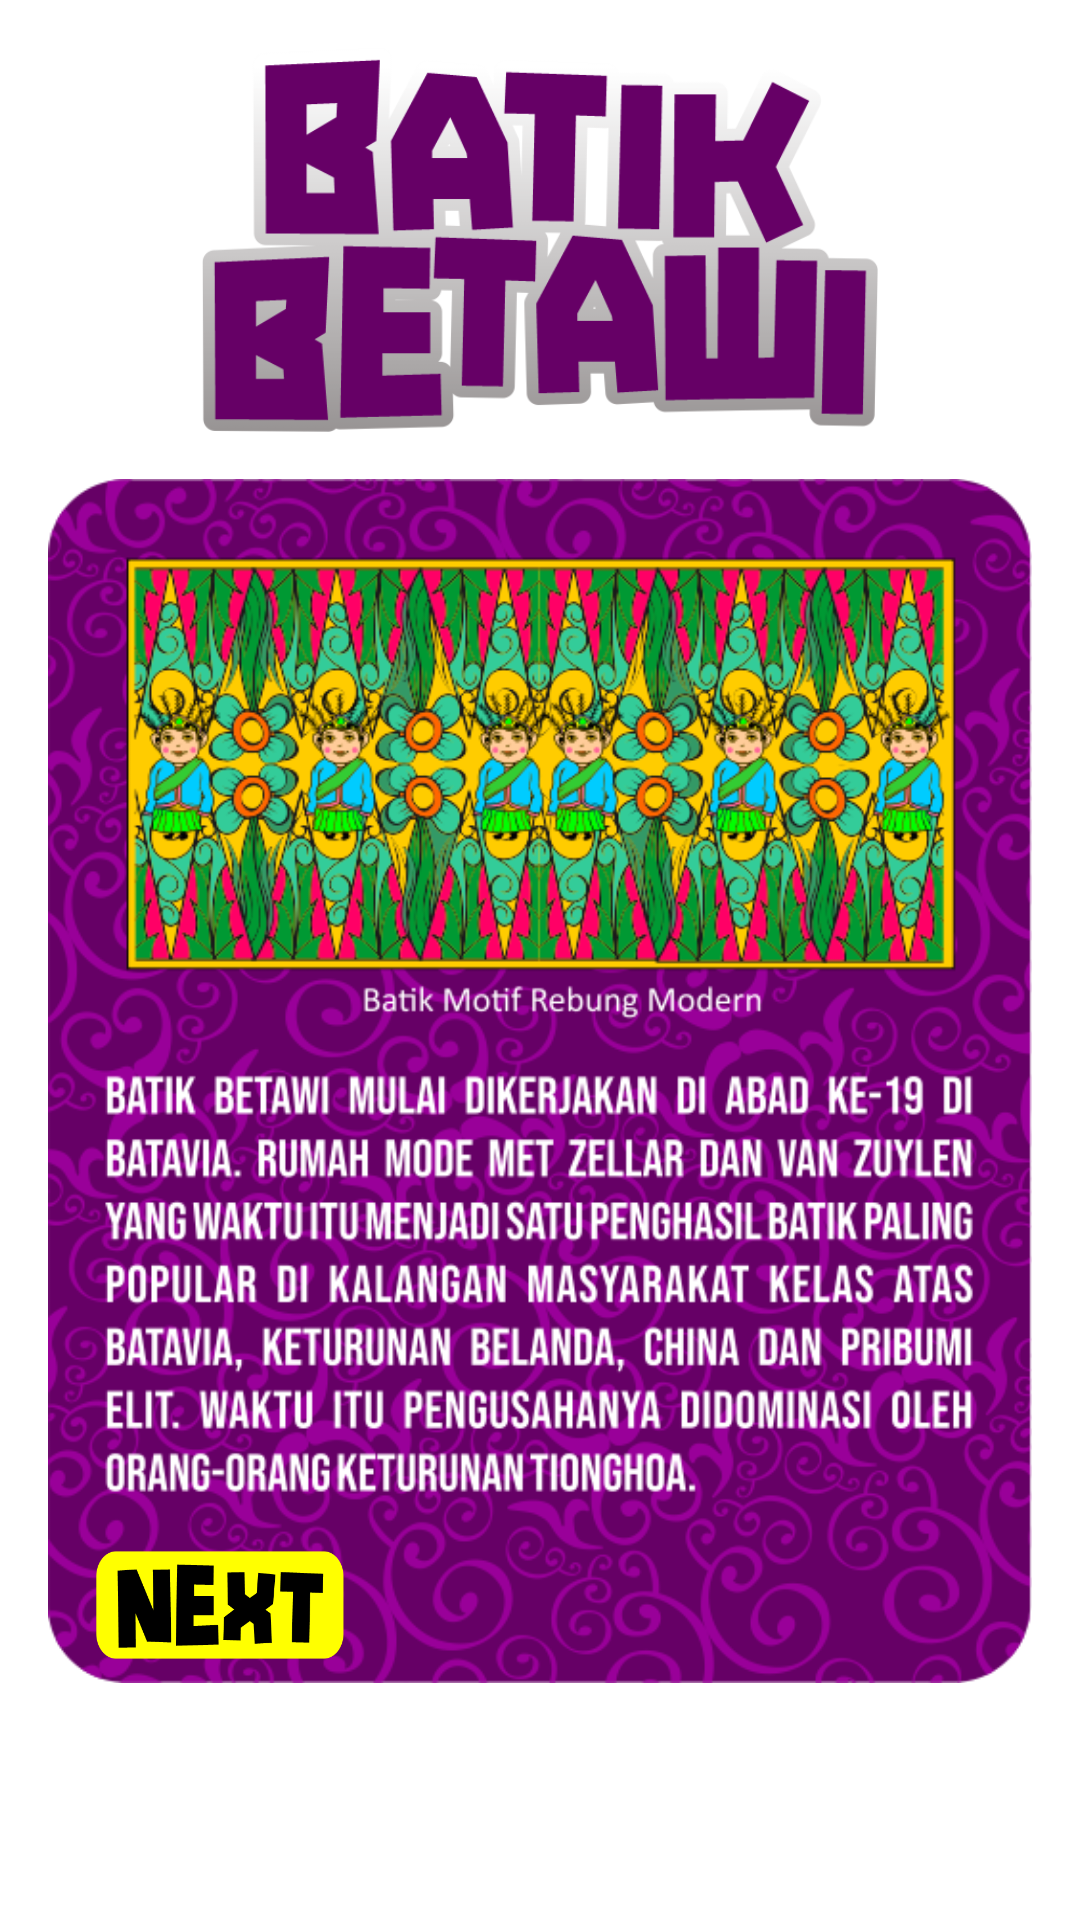

Reconstruct the res/layout file that produces this screen, plus the resources it refers to.
<!-- AndroidManifest.xml: application theme Theme.RagamHiasBetawi -->
<!-- res/layout/fragment_penerapan_batik.xml -->
<?xml version="1.0" encoding="utf-8"?>
<androidx.constraintlayout.widget.ConstraintLayout xmlns:android="http://schemas.android.com/apk/res/android"
    xmlns:tools="http://schemas.android.com/tools"
    android:layout_width="match_parent"
    xmlns:app="http://schemas.android.com/apk/res-auto"
    android:padding="16dp"
    android:background="@android:color/transparent"
    android:layout_height="match_parent"
    tools:context=".fragment.batik.PenerapanBatikFragment">

    <ImageView
        android:id="@+id/img_batik1"
        android:layout_width="0dp"
        android:layout_height="128dp"
        android:src="@drawable/batik4"
        app:layout_constraintLeft_toLeftOf="parent"
        app:layout_constraintRight_toRightOf="parent"
        app:layout_constraintTop_toTopOf="parent" />

    <ImageView
        android:id="@+id/img_batik2"
        android:layout_width="0dp"
        android:layout_height="0dp"
        android:src="@drawable/batik5"
        app:layout_constraintBottom_toBottomOf="parent"
        app:layout_constraintDimensionRatio="514:629"
        app:layout_constraintLeft_toLeftOf="parent"
        app:layout_constraintRight_toRightOf="parent"
        app:layout_constraintTop_toBottomOf="@+id/img_batik1"
        app:layout_constraintVertical_bias="0.2" />

    <ImageView
        android:id="@+id/btn_next"
        android:layout_width="0dp"
        android:layout_height="36dp"
        android:layout_marginLeft="16dp"
        android:layout_marginBottom="8dp"
        android:src="@drawable/btn_next"
        app:layout_constraintBottom_toBottomOf="@+id/img_batik2"
        app:layout_constraintDimensionRatio="441:192"
        app:layout_constraintLeft_toLeftOf="@+id/img_batik2" />

</androidx.constraintlayout.widget.ConstraintLayout>
<!-- resources referenced by this layout -->
<resources>
  <!-- drawable batik4: png bitmap (drawable, 37674 bytes) -->
  <!-- drawable batik5: png bitmap (drawable, 356791 bytes) -->
  <!-- drawable btn_next: png bitmap (drawable, 9293 bytes) -->
  <style name="Theme.RagamHiasBetawi" parent="Theme.MaterialComponents.DayNight.DarkActionBar">
          
          <item name="colorPrimary">@color/yellow</item>
          <item name="colorPrimaryVariant">@color/yellow</item>
          <item name="colorOnPrimary">@color/white</item>
          
          <item name="colorSecondary">@color/yellow</item>
          <item name="colorSecondaryVariant">@color/yellow</item>
          <item name="colorOnSecondary">@color/black</item>
          
          <item name="android:statusBarColor" tools:targetApi="l">?attr/colorPrimaryVariant</item>
          
          <item name="android:windowNoTitle">true</item>
          <item name="android:windowActionBar">false</item>
          <item name="android:windowFullscreen">true</item>
          <item name="android:windowContentOverlay">@null</item>
      </style>
  <color name="yellow">#000000</color>
  <color name="white">#FFFFFFFF</color>
  <color name="black">#FF000000</color>
</resources>
